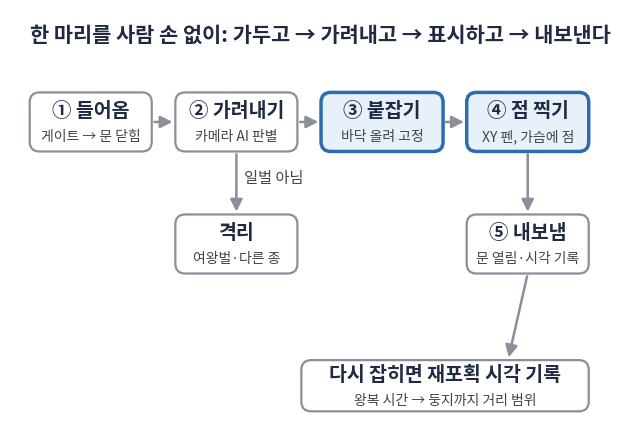
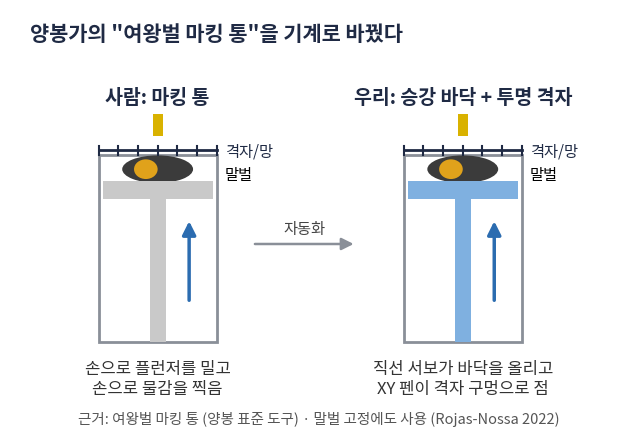
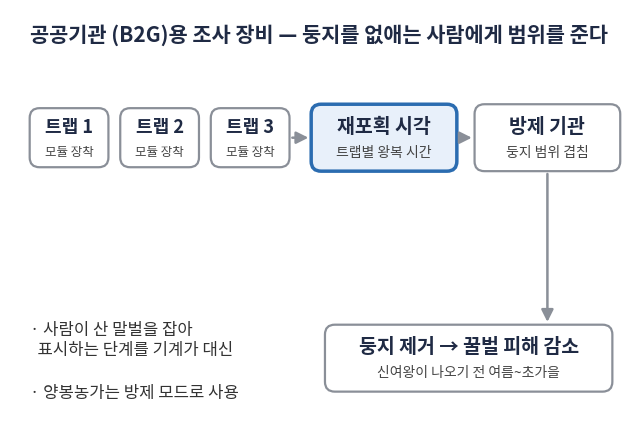

Python code for these plots, in order:
import matplotlib; matplotlib.use('Agg')
import matplotlib.pyplot as plt
from matplotlib import font_manager as fm
from matplotlib.patches import FancyBboxPatch, Rectangle, FancyArrowPatch, Circle
fp='/usr/share/fonts/opentype/noto/NotoSansCJK-Regular.ttc'; fb='/usr/share/fonts/opentype/noto/NotoSansCJK-Bold.ttc'
fm.fontManager.addfont(fp); fm.fontManager.addfont(fb)
plt.rcParams['font.family']='Noto Sans CJK JP'
W,H=31.4,21.4
INK='#1f2a44'; ACC='#2b6cb0'; GRY='#8a8f98'; LIG='#e8f0fa'
def fig():
    f=plt.figure(figsize=(W/2.54*0.5,H/2.54*0.5),dpi=300); a=f.add_axes([0,0,1,1]); a.set_xlim(0,W); a.set_ylim(0,H); a.axis('off'); return f,a
def box(a,x,y,w,h,t,sub=None,hl=False,fs=15):
    a.add_patch(FancyBboxPatch((x,y),w,h,boxstyle='round,pad=0,rounding_size=0.5',fc=LIG if hl else 'white',ec=ACC if hl else GRY,lw=2.5 if hl else 1.6))
    a.text(x+w/2,y+h/2+(0.55 if sub else 0),t,ha='center',va='center',fontsize=fs,weight='bold',color=INK)
    if sub: a.text(x+w/2,y+h/2-0.75,sub,ha='center',va='center',fontsize=fs-4,color='#444')
def arr(a,x1,y1,x2,y2,t=None,tx=0,ty=0.4):
    a.add_patch(FancyArrowPatch((x1,y1),(x2,y2),arrowstyle='-|>',mutation_scale=18,lw=1.8,color=GRY))
    if t: a.text((x1+x2)/2+tx,(y1+y2)/2+ty,t,ha='center',fontsize=11,color='#444')
# 1 과제 목표: 동작 흐름
f,a=fig()
a.text(1,H-1.6,'한 마리를 사람 손 없이: 가두고 → 가려내고 → 표시하고 → 내보낸다',fontsize=15,weight='bold',color=INK)
bw,bh=6.2,3.0; y1=H-7.2
xs=[1,8.4,15.8,23.2]
box(a,xs[0],y1,bw,bh,'① 들어옴','게이트 → 문 닫힘',fs=14)
box(a,xs[1],y1,bw,bh,'② 가려내기','카메라 AI 판별',fs=14)
box(a,xs[2],y1,bw,bh,'③ 붙잡기','바닥 올려 고정',hl=True,fs=14)
box(a,xs[3],y1,bw,bh,'④ 점 찍기','XY 펜, 가슴에 점',hl=True,fs=14)
for i in range(3): arr(a,xs[i]+bw,y1+bh/2,xs[i+1],y1+bh/2)
y2=y1-6.2
box(a,xs[3],y2,bw,bh,'⑤ 내보냄','문 열림·시각 기록',fs=14)
arr(a,xs[3]+bw/2,y1,xs[3]+bw/2,y2+bh)
box(a,xs[1],y2,bw,bh,'격리','여왕벌·다른 종',fs=14)
arr(a,xs[1]+bw/2,y1,xs[1]+bw/2,y2+bh,'일벌 아님',tx=1.9,ty=0)
box(a,xs[2]-1.0,1.0,bw+8.4,2.6,'다시 잡히면 재포획 시각 기록','왕복 시간 → 둥지까지 거리 범위',fs=14)
arr(a,xs[3]+bw/2,y2,xs[3]+bw/2-1.0,3.6)
f.savefig('fig_goal.png'); plt.close(f)
# 2 아이디어: 여왕벌 마킹 통 → 기계
f,a=fig()
a.text(1,H-1.6,'양봉가의 "여왕벌 마킹 통"을 기계로 바꿨다',fontsize=15,weight='bold',color=INK)
def cage(cx,label,actor,col):
    # tube
    a.add_patch(Rectangle((cx-3,4.5),6,9.5,fill=False,ec=GRY,lw=2))
    # mesh
    for i in range(7): a.plot([cx-3+i,cx-3+i],[14,14.5],color=INK,lw=1.5)
    a.plot([cx-3,cx+3],[14.25,14.25],color=INK,lw=2)
    a.text(cx+3.4,14.2,'격자/망',fontsize=11,color=INK,va='center')
    # wasp (ellipse)
    from matplotlib.patches import Ellipse
    a.add_patch(Ellipse((cx,13.3),3.6,1.4,fc='#3b3b3b')); a.add_patch(Ellipse((cx-0.6,13.3),1.2,1.0,fc='#e0a21b'))
    a.text(cx+3.4,13.0,'말벌',fontsize=11,va='center')
    # plunger
    a.add_patch(Rectangle((cx-2.8,11.8),5.6,0.9,fc=col,ec='none')); a.add_patch(Rectangle((cx-0.4,4.5),0.8,7.3,fc=col,ec='none'))
    a.add_patch(FancyArrowPatch((cx+1.6,6.5),(cx+1.6,10.8),arrowstyle='-|>',mutation_scale=20,lw=2.5,color=ACC))
    a.text(cx,1.9,actor,ha='center',fontsize=12,color='#333')
    a.text(cx,16.6,label,ha='center',fontsize=14,weight='bold',color=INK)
    # pen
    a.add_patch(Rectangle((cx-0.25,15.0),0.5,2.0-0.9,fc='#d9b200'))
cage(7.5,'사람: 마킹 통','손으로 플런저를 밀고\n손으로 물감을 찍음','#c9c9c9')
cage(23,'우리: 승강 바닥 + 투명 격자','직선 서보가 바닥을 올리고\nXY 펜이 격자 구멍으로 점','#7fb0e0')
arr(a,12.3,9.5,17.6,9.5,'자동화',ty=0.5)
a.text(W/2,0.35,'근거: 여왕벌 마킹 통 (양봉 표준 도구) · 말벌 고정에도 사용 (Rojas-Nossa 2022)',ha='center',fontsize=10.5,color='#555')
f.savefig('fig_idea.png'); plt.close(f)
# 3 활용: B2G
f,a=fig()
a.text(1,H-1.6,'공공기관 (B2G)용 조사 장비 — 둥지를 없애는 사람에게 범위를 준다',fontsize=15,weight='bold',color=INK)
yy=H-8
for i,x in enumerate([1,5.6,10.2]):
    box(a,x,yy,4.0,3.0,f'트랩 {i+1}','모듈 장착',fs=13)
box(a,15.3,yy-0.2,7.4,3.4,'재포획 시각','트랩별 왕복 시간',hl=True,fs=14)
for x in [5.0,9.6,14.2]: pass
arr(a,14.2,yy+1.5,15.3,yy+1.5)
box(a,23.6,yy-0.2,7.4,3.4,'방제 기관','둥지 범위 겹침',fs=14)
arr(a,22.7,yy+1.5,23.6,yy+1.5)
box(a,16,2.0,14.6,3.4,'둥지 제거 → 꿀벌 피해 감소','신여왕이 나오기 전 여름~초가을',fs=14)
arr(a,27.3,yy-0.2,27.3,5.4)
a.text(1,4.6,'· 사람이 산 말벌을 잡아\n  표시하는 단계를 기계가 대신',fontsize=12,color='#333',va='center')
a.text(1,1.9,'· 양봉농가는 방제 모드로 사용',fontsize=12,color='#333',va='center')
f.savefig('fig_use.png'); plt.close(f)
